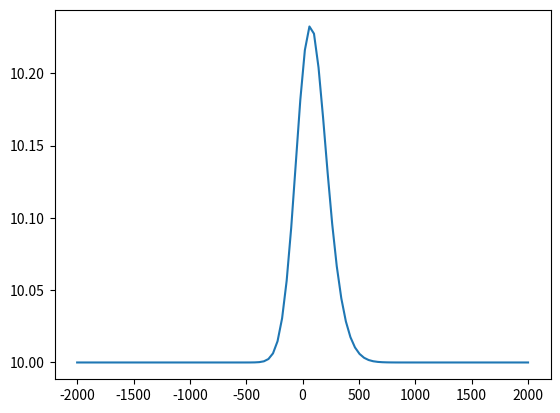

This chart was generated by the following Python code:
import numpy as np
import matplotlib.pyplot as plt

def safe_v(rho, V0, rho_max, E):
    return V0*(1-rho/rho_max)/(1+E*(rho/rho_max)**4)

def q_in(time):
    return 40

def phi(x, sigma):
    return (2*np.pi*sigma**2)**(-0.5)*np.exp(-x**2/(2*sigma**2))

def rho_next_upwind(rho_last, v_last, delta_t, delta_x, j, time, position,sigma):
    return rho_last[j] - delta_t/delta_x*(rho_last[j]*v_last[j]-rho_last[j-1]*v_last[j-1])+ delta_t*q_in(time)*phi(position,sigma)

def v_next_upwind(rho_last, v_last, delta_t, delta_x,j, tau, V0, rho_max, E, c, my):
    return v_last[j] - delta_t/delta_x*(v_last[j]**2/2+c**2*np.log(rho_last[j])-v_last[j-1]**2/2-c**2*np.log(rho_last[j-1]))\
           +(delta_t/tau)*((V0*(1-rho_last[j]/rho_max))/(1+E*(rho_last[j]/rho_max)**4)-v_last[j])


def one_step_upwind(rho_last, v_last, X, delta_t,delta_x ,time,L,sigma, rho0,V0,rho_max,E,tau,c,my):
    rho_next = np.zeros(X)
    v_next=np.zeros(X)
    rho_next[0]=rho0
    v_next[0]=safe_v(rho0,V0,rho_max,E)
    for j in range(1,X-1):
        position=j*delta_x-L/2
        rho_next[j], v_next[j]=rho_next_upwind(rho_last,v_last,delta_t,delta_x, j ,time,position,sigma),\
                                 v_next_upwind(rho_last,v_last,delta_t,delta_x, j, tau, V0, rho_max, E, c, my)
    rho_next[X-1]=2*rho_next[X-2]-rho_next[X-3]
    v_next[X-1]=2*v_next[X-2]-v_next[X-3]
    return rho_next, v_next

def solve_upwind(grid_rho, grid_v, T, X, rho0,delta_t,delta_x,L,sigma,V0,rho_max,E,tau,c,my):
    for i in range(1,T):
        time=i*delta_t
        grid_rho[i], grid_v[i]=one_step_upwind(grid_rho[i-1], grid_v[i-1], X, delta_t,delta_x ,time,L,sigma, rho0,V0,rho_max,E,tau,c,my)
    return grid_rho, grid_v

def plot_upwind(T,X,delta_x,grid_rho):
    x=np.linspace(-X*delta_x,X*delta_x,X)
    plt.plot(x,grid_rho[T-1])
    plt.show()

def main():
    T = 100
    X = 100
    V0 = 80
    rho_max = 140
    E = 100
    rho0 = 10
    delta_t = 0.01
    delta_x = 20  # meter
    L = delta_x * X  # meter
    sigma = 56.7
    my = 600
    tau = 0.5
    c = 54

    grid_rho=np.zeros((T,X))
    grid_v=np.zeros((T,X))
    grid_rho[0]=np.ones(X)*rho0
    grid_v[0]=safe_v(grid_rho[0], V0, rho_max, E)
    grid_rho, grid_v = solve_upwind(grid_rho, grid_v, T, X, rho0, delta_t, delta_x, L, sigma, V0, rho_max, E, tau, c, my)

    plot_upwind(T,X,delta_x,grid_rho)
main()
